Run: headless pygame with SDL's dummy video driver; simulated clock (each Clock.tick advances the game by its frame time, no real sleeping); random seed 0; keys injected as events and as key.get_pressed() state; mouse plan: one left click at the window centre at the start of phase 2, then a move to the lower-right quarter at the start of phase 3.
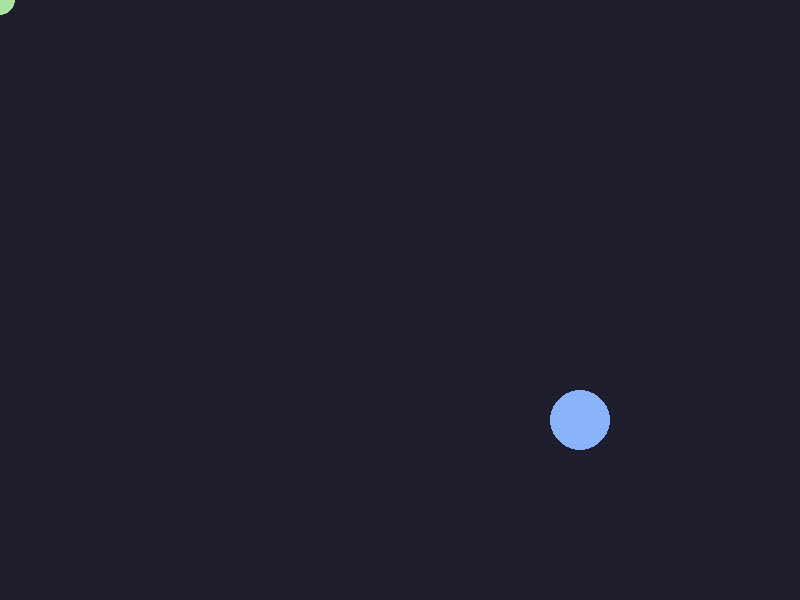
Frame 1 of 4 · flips 1–60 · no input
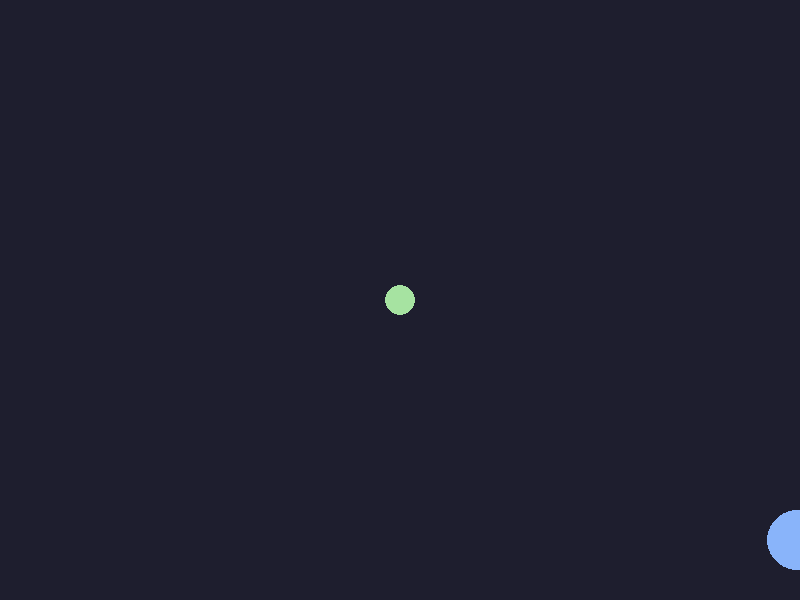
Frame 2 of 4 · flips 61–180 · clicked the window centre · tapped SPACE, RETURN · held RIGHT (→), D
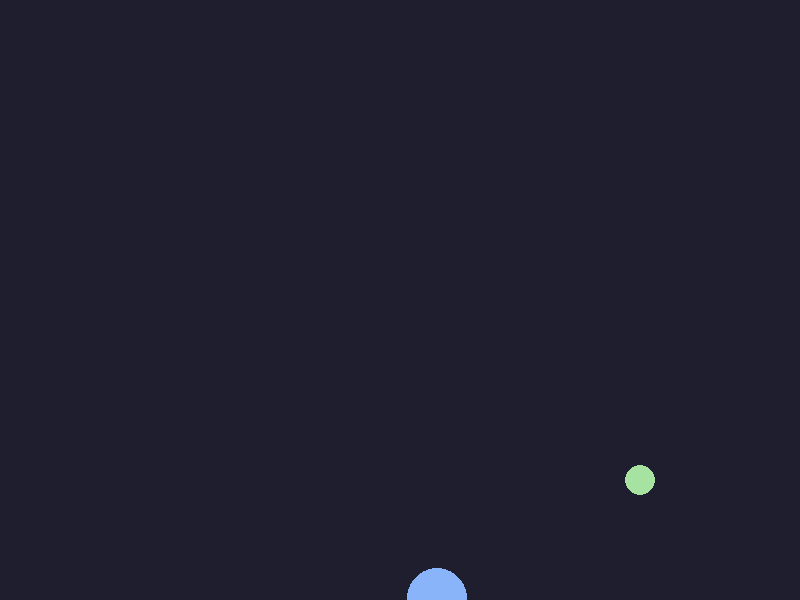
Frame 3 of 4 · flips 181–300 · moved the mouse to the lower-right quarter · held DOWN (↓), S
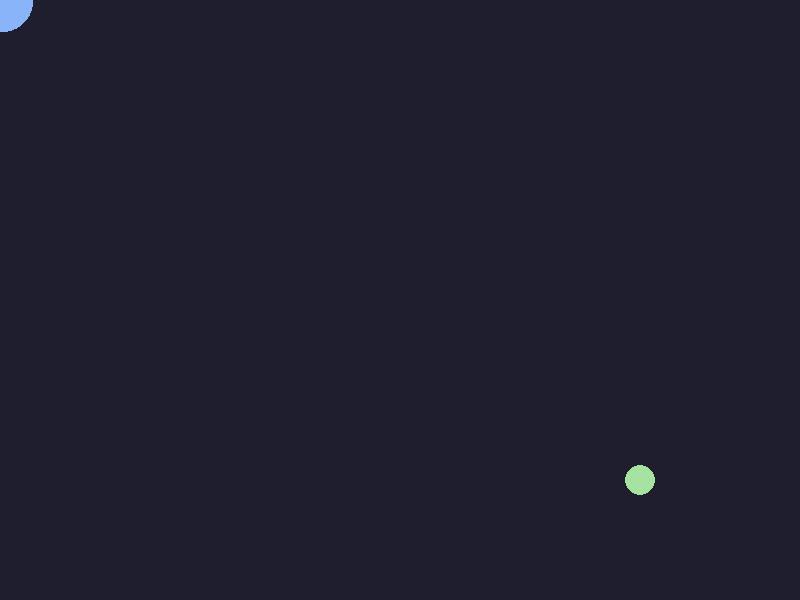
Frame 4 of 4 · flips 301–420 · held LEFT (←), A, UP (↑), W

The pygame program that drew these frames:

import pygame
import sys

pygame.init()

x, y   = 400, 300
vx, vy = 3, 2

WIDTH, HEIGHT = 800, 600
screen = pygame.display.set_mode((WIDTH, HEIGHT))
pygame.display.set_caption("CS 108 Pygame")

clock = pygame.time.Clock()
FPS   = 60

while True:
    # 1. Handle events
    for event in pygame.event.get():
        if event.type == pygame.QUIT:
            pygame.quit()
            sys.exit()

    # 2. Update state
    # (nothing yet)
    keys = pygame.key.get_pressed()
    SPEED = 4

    if keys[pygame.K_LEFT]:  x -= SPEED
    if keys[pygame.K_RIGHT]: x += SPEED
    if keys[pygame.K_UP]:    y -= SPEED
    if keys[pygame.K_DOWN]:  y += SPEED

    # clamp to window
    x = max(0, min(WIDTH,  x))
    y = max(0, min(HEIGHT, y))

    mx, my = pygame.mouse.get_pos()
    pressed = pygame.mouse.get_pressed()


    # inside the loop, in Update state:
    x += vx
    y += vy

    # bounce off walls
    if x <= 0 or x >= WIDTH:
        vx = -vx
    if y <= 0 or y >= HEIGHT:
        vy = -vy

    # in Draw:
    screen.fill((30, 30, 46))
    pygame.draw.circle(screen, (137, 180, 250), (int(x), int(y)), 30)

    # 3. Draw
    screen.fill((30, 30, 46))
    pygame.draw.circle(screen, (137, 180, 250), (int(x), int(y)), 30)
    pygame.draw.circle(screen, (166, 227, 161), (mx, my), 15)

    pygame.display.flip()           # push frame to screen
    clock.tick(FPS)                 # cap at 60 FPS

    if pressed[0]:
        print(f"clicking at {mx}, {my}")
        
